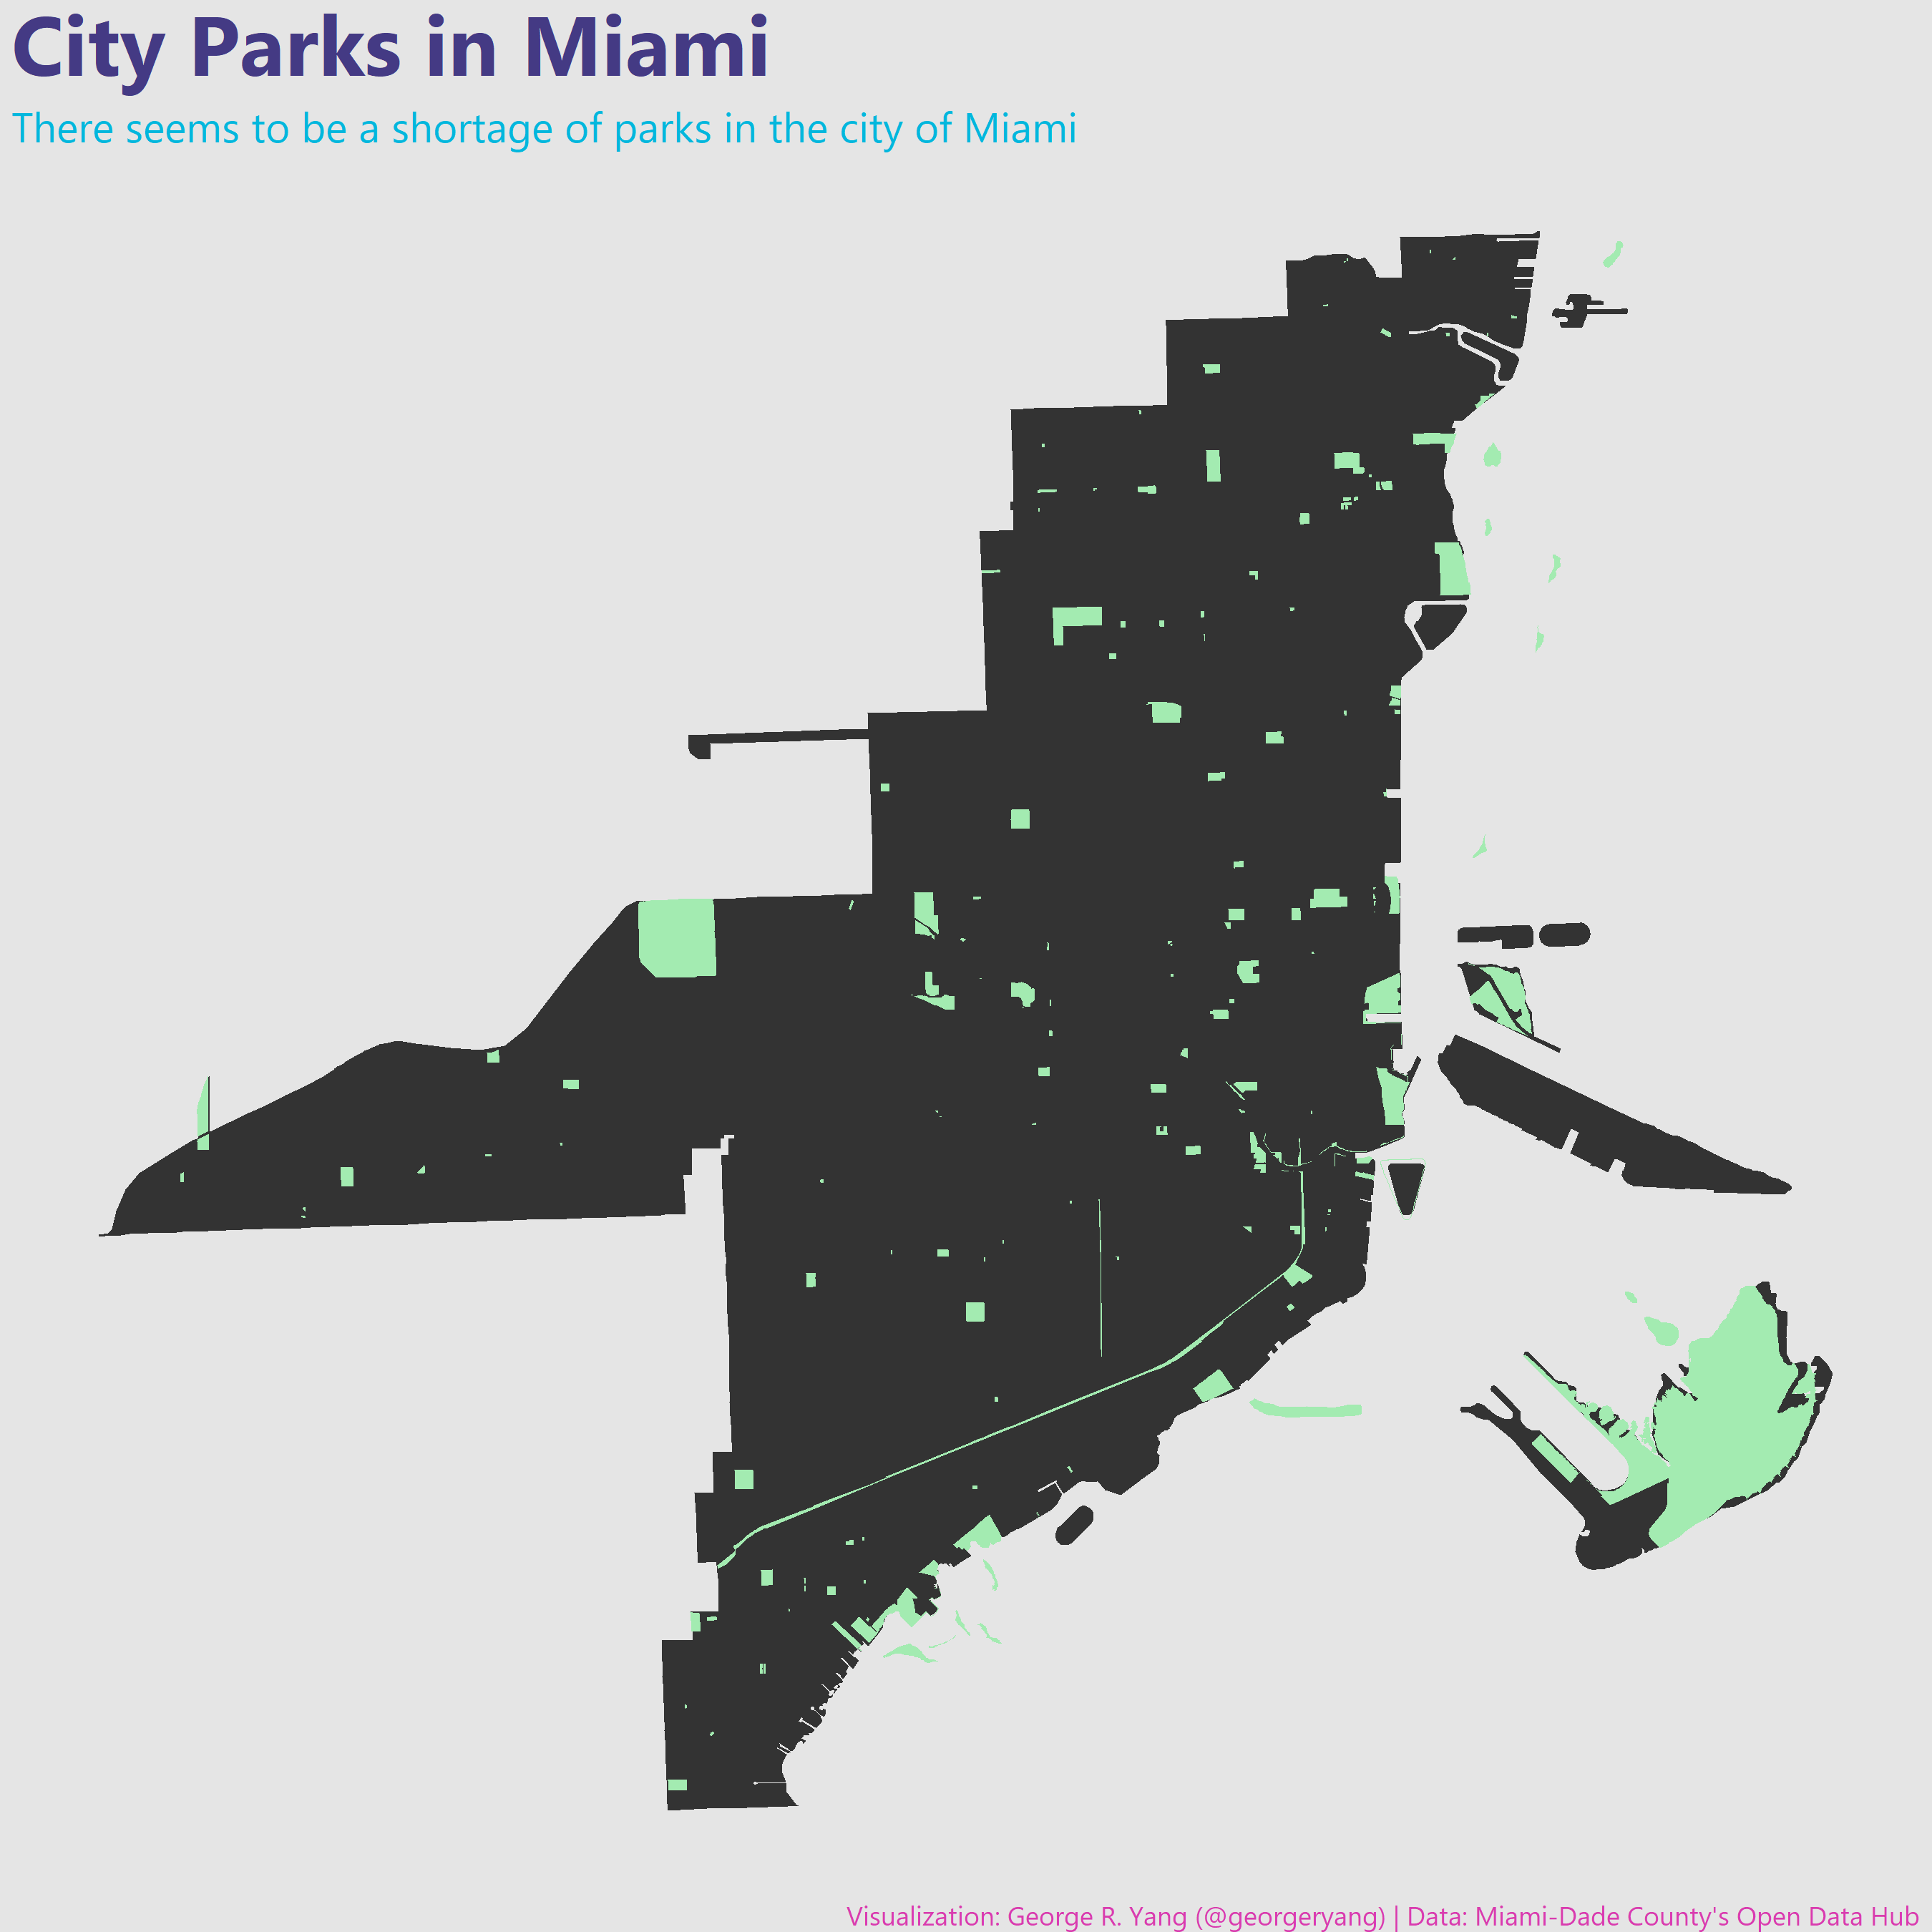

Source code (R):
# Load packages
library(tidyverse)
library(geojsonio)
library(extrafont)

miami_neighborhoods <- geojson_sf("Miami_Neighborhoods_Shapefile.geojson")
miami_parks <- geojson_sf("City_Parks.geojson")

# Create map
miami_map <- 
  ggplot() +
  geom_sf(
    data = miami_neighborhoods,
    aes(geometry = geometry),
    fill = "gray20",
    color = NA
  ) +
  geom_sf(
    data = miami_parks,
    aes(geometry = geometry),
    fill = "#A3EBB1",
    color = NA
  ) +
  theme_void() +
  theme(plot.background = element_rect(color="gray90", fill="gray90"),
        panel.background = element_rect(color="gray90", fill="gray90"),
        plot.title = element_text(size = 28, face = "bold", family = "Segoe UI", color = "#443A84"),
        plot.subtitle = element_text(size = 14, family = "Segoe UI", color = "#02B7DD"),
        plot.caption = element_text(family = "Segoe UI", color = "#D93CAF")
  ) +
  labs(title = "City Parks in Miami",
       subtitle = "There seems to be a shortage of parks in the city of Miami",
       caption = "Visualization: George R. Yang (@georgeryang) | Data: Miami-Dade County's Open Data Hub") 

ggsave("tt_making_maps.png", width = 9, height = 9) 